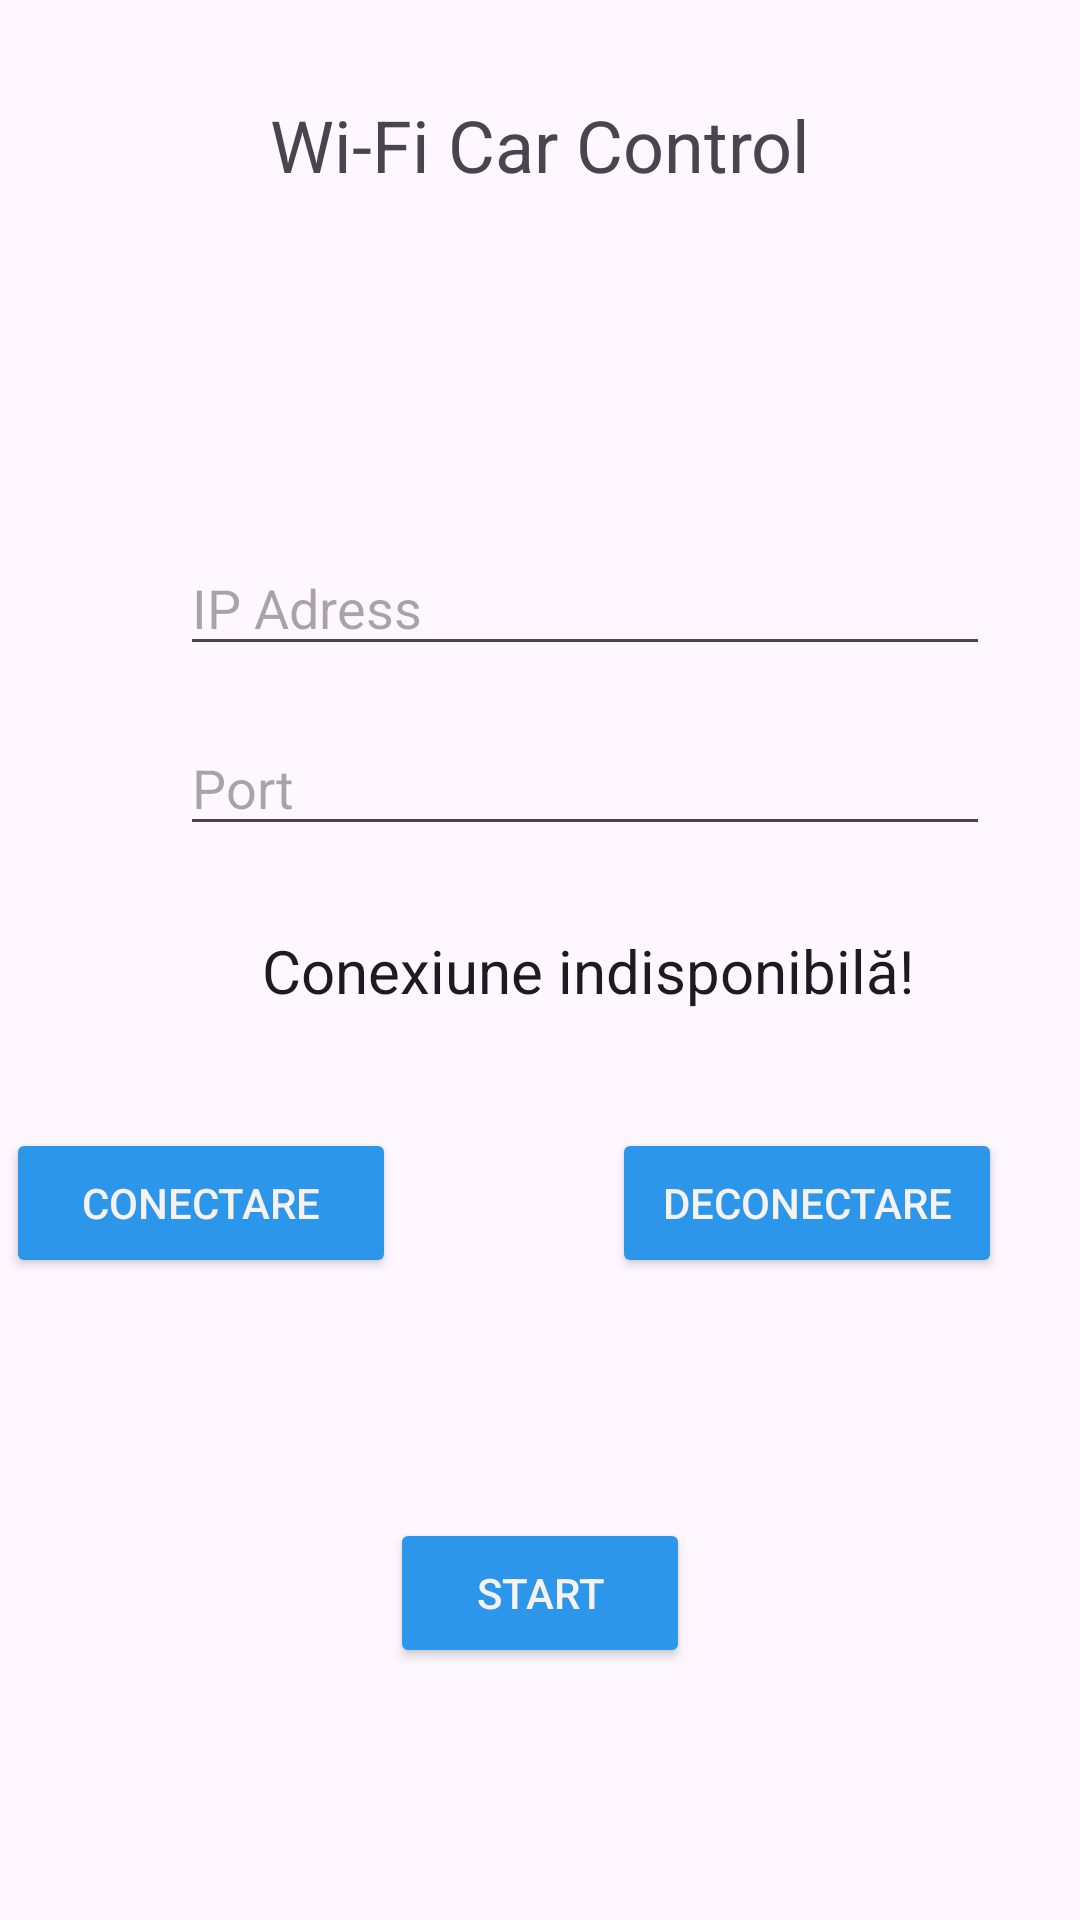

Reconstruct the res/layout file that produces this screen, plus the resources it refers to.
<!-- AndroidManifest.xml: application theme Theme.WiFiCar -->
<!-- res/layout/activity_main.xml -->
<?xml version="1.0" encoding="utf-8"?>
<androidx.constraintlayout.widget.ConstraintLayout
    xmlns:android="http://schemas.android.com/apk/res/android"
    xmlns:app="http://schemas.android.com/apk/res-auto"
    xmlns:tools="http://schemas.android.com/tools"
    android:layout_width="match_parent"
    android:layout_height="match_parent"
    android:backgroundTint="#2C96EA"
    tools:context=".MainActivity">

    <com.google.android.material.textfield.TextInputEditText
        android:id="@+id/adresa_ip"
        android:layout_width="270dp"
        android:layout_height="42dp"
        android:layout_marginStart="60dp"
        android:layout_marginTop="180dp"
        android:hint="IP Adress"
        app:layout_constraintStart_toStartOf="parent"
        app:layout_constraintTop_toTopOf="parent" />

    <TextView
        android:id="@+id/textView"
        android:layout_width="232dp"
        android:layout_height="36dp"
        android:layout_marginStart="80dp"
        android:layout_marginTop="28dp"
        android:text="Conexiune indisponibilă!"
        android:textAlignment="center"
        android:textAppearance="@style/TextAppearance.AppCompat.Body1"
        android:textSize="20sp"
        app:layout_constraintStart_toStartOf="parent"
        app:layout_constraintTop_toBottomOf="@+id/numar_port" />

    <Button
        android:id="@+id/connect"
        android:layout_width="130dp"
        android:layout_height="50dp"
        android:layout_marginTop="376dp"
        android:layout_marginEnd="228dp"
        android:backgroundTint="#2C96EA"
        android:text="Conectare"
        android:textColor="#F6F2F2"
        app:layout_constraintEnd_toEndOf="parent"
        app:layout_constraintTop_toTopOf="parent" />

    <Button
        android:id="@+id/start"
        android:layout_width="100dp"
        android:layout_height="50dp"
        android:layout_marginTop="80dp"
        android:backgroundTint="#2C96EA"
        android:text="Start"
        android:textColor="#F6F2F2"
        app:layout_constraintEnd_toEndOf="parent"
        app:layout_constraintStart_toStartOf="parent"
        app:layout_constraintTop_toBottomOf="@+id/connect" />

    <Button
        android:id="@+id/disconnect"
        android:layout_width="130dp"
        android:layout_height="50dp"
        android:layout_marginStart="72dp"
        android:layout_marginTop="376dp"
        android:backgroundTint="#2C96EA"
        android:text="Deconectare"
        android:textColor="#F6F2F2"
        app:layout_constraintStart_toEndOf="@+id/connect"
        app:layout_constraintTop_toTopOf="parent" />

    <com.google.android.material.textfield.TextInputEditText
        android:id="@+id/numar_port"
        android:layout_width="270dp"
        android:layout_height="42dp"
        android:layout_marginStart="60dp"
        android:layout_marginTop="240dp"
        android:hint="Port"
        app:layout_constraintStart_toStartOf="parent"
        app:layout_constraintTop_toTopOf="parent" />

    <TextView
        android:id="@+id/textView2"
        android:layout_width="192dp"
        android:layout_height="39dp"
        android:layout_marginTop="32dp"
        android:text="Wi-Fi Car Control"
        android:textAlignment="center"
        android:textSize="24sp"
        app:layout_constraintEnd_toEndOf="parent"
        app:layout_constraintStart_toStartOf="parent"
        app:layout_constraintTop_toTopOf="parent" />

</androidx.constraintlayout.widget.ConstraintLayout>
<!-- resources referenced by this layout -->
<resources>
  <style name="Theme.WiFiCar" parent="Base.Theme.WiFiCar" />
  <style name="Base.Theme.WiFiCar" parent="Theme.Material3.DayNight.NoActionBar">
          
          
      </style>
</resources>
